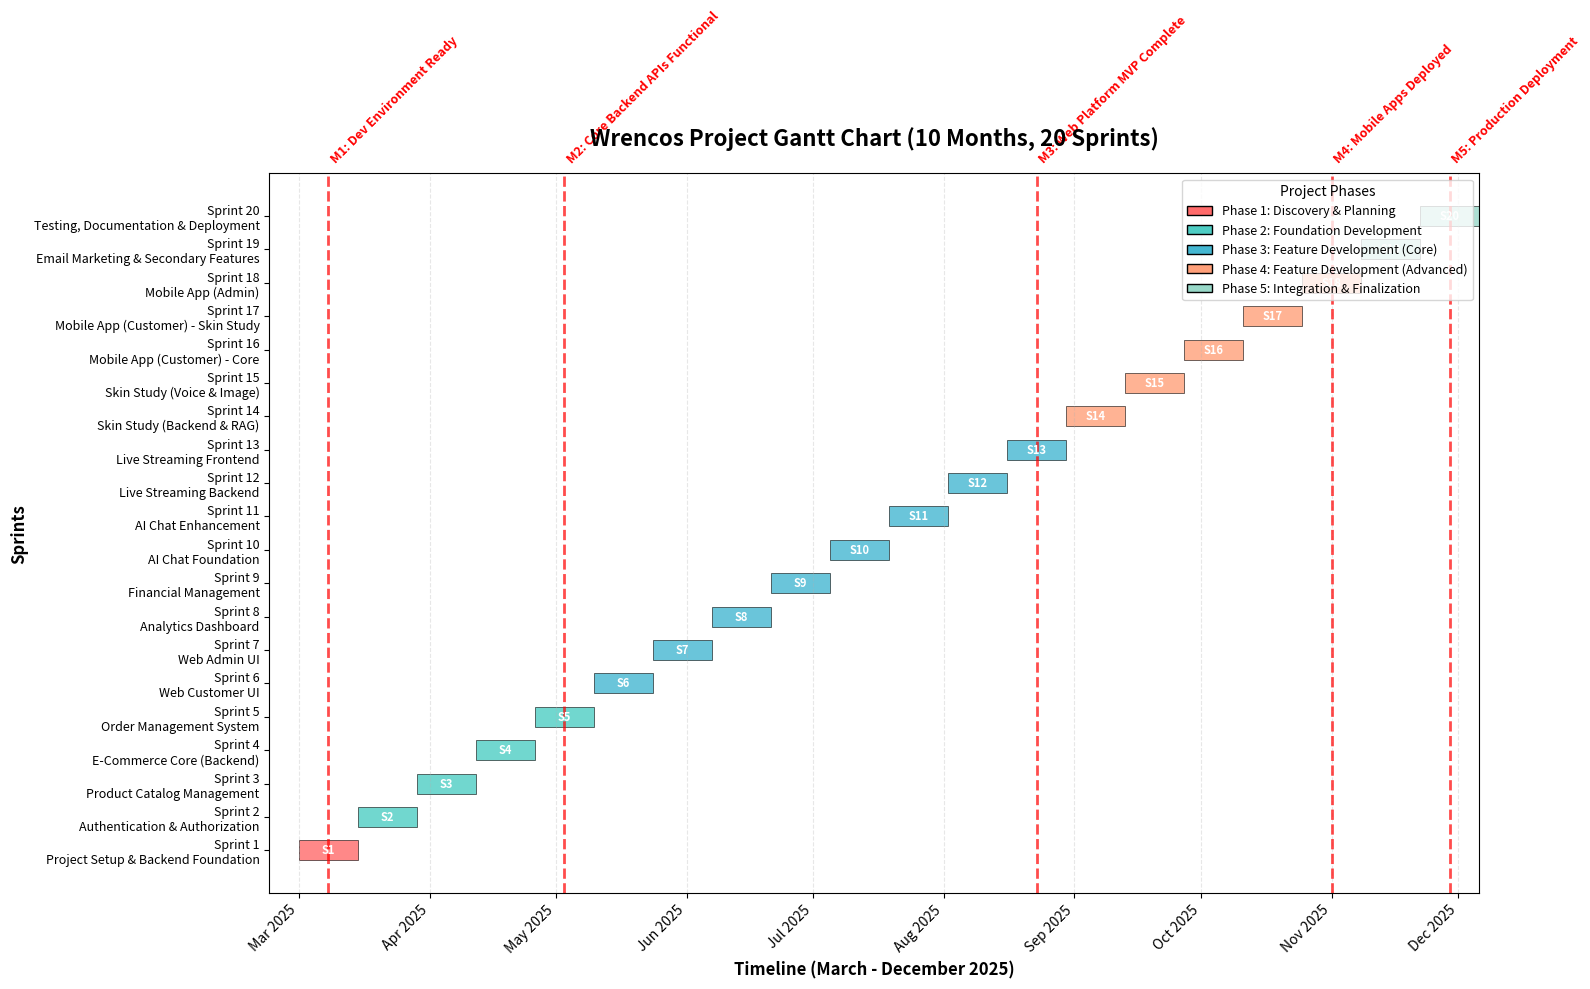

Write the Python code that produced this figure. (Note: this script raises an exception after producing the figure.)
import matplotlib.pyplot as plt
import matplotlib.dates as mdates
from datetime import datetime, timedelta
import pandas as pd

# Define project data
sprints = [
    # Sprint, Start Week, Duration (weeks), Phase, Focus Area
    (1, 1, 2, "Phase 1: Discovery & Planning", "Project Setup & Backend Foundation"),
    (2, 3, 2, "Phase 2: Foundation Development", "Authentication & Authorization"),
    (3, 5, 2, "Phase 2: Foundation Development", "Product Catalog Management"),
    (4, 7, 2, "Phase 2: Foundation Development", "E-Commerce Core (Backend)"),
    (5, 9, 2, "Phase 2: Foundation Development", "Order Management System"),
    (6, 11, 2, "Phase 3: Feature Development (Core)", "Web Customer UI"),
    (7, 13, 2, "Phase 3: Feature Development (Core)", "Web Admin UI"),
    (8, 15, 2, "Phase 3: Feature Development (Core)", "Analytics Dashboard"),
    (9, 17, 2, "Phase 3: Feature Development (Core)", "Financial Management"),
    (10, 19, 2, "Phase 3: Feature Development (Core)", "AI Chat Foundation"),
    (11, 21, 2, "Phase 3: Feature Development (Core)", "AI Chat Enhancement"),
    (12, 23, 2, "Phase 3: Feature Development (Core)", "Live Streaming Backend"),
    (13, 25, 2, "Phase 3: Feature Development (Core)", "Live Streaming Frontend"),
    (14, 27, 2, "Phase 4: Feature Development (Advanced)", "Skin Study (Backend & RAG)"),
    (15, 29, 2, "Phase 4: Feature Development (Advanced)", "Skin Study (Voice & Image)"),
    (16, 31, 2, "Phase 4: Feature Development (Advanced)", "Mobile App (Customer) - Core"),
    (17, 33, 2, "Phase 4: Feature Development (Advanced)", "Mobile App (Customer) - Skin Study"),
    (18, 35, 2, "Phase 4: Feature Development (Advanced)", "Mobile App (Admin)"),
    (19, 37, 2, "Phase 5: Integration & Finalization", "Email Marketing & Secondary Features"),
    (20, 39, 2, "Phase 5: Integration & Finalization", "Testing, Documentation & Deployment"),
]

# Milestones
milestones = [
    ("M1: Dev Environment Ready", 2),
    ("M2: Core Backend APIs Functional", 10),
    ("M3: Web Platform MVP Complete", 26),
    ("M4: Mobile Apps Deployed", 36),
    ("M5: Production Deployment", 40),
]

# Project start date: March 1, 2025
project_start = datetime(2025, 3, 1)

# Convert weeks to dates
def week_to_date(week_num):
    return project_start + timedelta(weeks=week_num - 1)

# Prepare data for plotting
sprint_data = []
for sprint_num, start_week, duration, phase, focus in sprints:
    start_date = week_to_date(start_week)
    end_date = start_date + timedelta(weeks=duration)
    sprint_data.append({
        'Sprint': f'Sprint {sprint_num}',
        'Start': start_date,
        'End': end_date,
        'Phase': phase,
        'Focus': focus
    })

df = pd.DataFrame(sprint_data)

# Create figure and axis
fig, ax = plt.subplots(figsize=(16, 10))

# Define colors for each phase
phase_colors = {
    "Phase 1: Discovery & Planning": "#FF6B6B",
    "Phase 2: Foundation Development": "#4ECDC4",
    "Phase 3: Feature Development (Core)": "#45B7D1",
    "Phase 4: Feature Development (Advanced)": "#FFA07A",
    "Phase 5: Integration & Finalization": "#98D8C8"
}

# Plot sprints
for idx, row in df.iterrows():
    start = mdates.date2num(row['Start'])
    end = mdates.date2num(row['End'])
    duration = end - start
    
    ax.barh(idx, duration, left=start, height=0.6, 
            color=phase_colors[row['Phase']], 
            edgecolor='black', linewidth=0.5,
            alpha=0.8)
    
    # Add sprint label
    mid_point = start + duration / 2
    ax.text(mid_point, idx, f"S{idx+1}", 
            ha='center', va='center', fontsize=8, fontweight='bold', color='white')

# Add milestones
for milestone_name, milestone_week in milestones:
    milestone_date = mdates.date2num(week_to_date(milestone_week))
    ax.axvline(x=milestone_date, color='red', linestyle='--', linewidth=2, alpha=0.7)
    ax.text(milestone_date, len(sprints) + 0.5, milestone_name, 
            rotation=45, ha='left', va='bottom', fontsize=9, fontweight='bold', color='red')

# Format x-axis
ax.xaxis.set_major_formatter(mdates.DateFormatter('%b %Y'))
ax.xaxis.set_major_locator(mdates.MonthLocator())
plt.xticks(rotation=45, ha='right')

# Set y-axis labels
ax.set_yticks(range(len(df)))
ax.set_yticklabels([f"{row['Sprint']}\n{row['Focus']}" for idx, row in df.iterrows()], 
                     fontsize=9)

# Set labels and title
ax.set_xlabel('Timeline (March - December 2025)', fontsize=12, fontweight='bold')
ax.set_ylabel('Sprints', fontsize=12, fontweight='bold')
ax.set_title('Wrencos Project Gantt Chart (10 Months, 20 Sprints)', 
             fontsize=16, fontweight='bold', pad=20)

# Add grid
ax.grid(axis='x', alpha=0.3, linestyle='--')

# Add legend for phases
from matplotlib.patches import Patch
legend_elements = [Patch(facecolor=color, edgecolor='black', label=phase) 
                   for phase, color in phase_colors.items()]
ax.legend(handles=legend_elements, loc='upper right', fontsize=9, 
          title='Project Phases', title_fontsize=10)

# Set x-axis limits
ax.set_xlim(mdates.date2num(project_start - timedelta(weeks=1)), 
            mdates.date2num(week_to_date(41)))

# Adjust layout
plt.tight_layout()

# Save the figure
plt.savefig('/Users/<user>/Documents/uni/FYP-c1682/wrencos/report/gantt_chart.png', 
            dpi=300, bbox_inches='tight')
print("Gantt chart saved as 'gantt_chart.png'")

# Also create a high-resolution PDF version
plt.savefig('/Users/<user>/Documents/uni/FYP-c1682/wrencos/report/gantt_chart.pdf', 
            format='pdf', bbox_inches='tight')
print("Gantt chart saved as 'gantt_chart.pdf'")

plt.show()
